Run: headless pygame with SDL's dummy video driver; simulated clock (each Clock.tick advances the game by its frame time, no real sleeping); random seed 0; keys injected as events and as key.get_pressed() state; mouse plan: one left click at the window centre at the start of phase 2, then a move to the lower-right quarter at the start of phase 3.
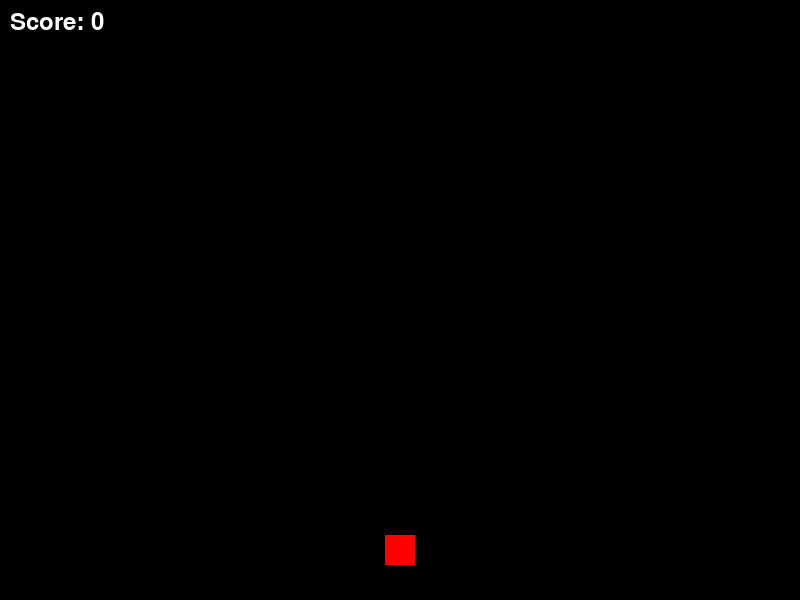
Frame 1 of 4 · flips 1–60 · no input
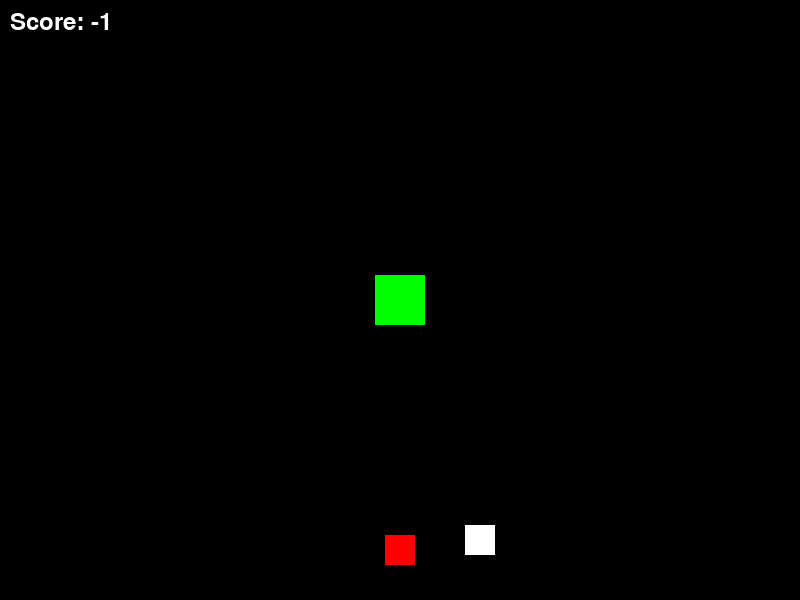
Frame 2 of 4 · flips 61–180 · clicked the window centre · tapped SPACE, RETURN · held RIGHT (→), D
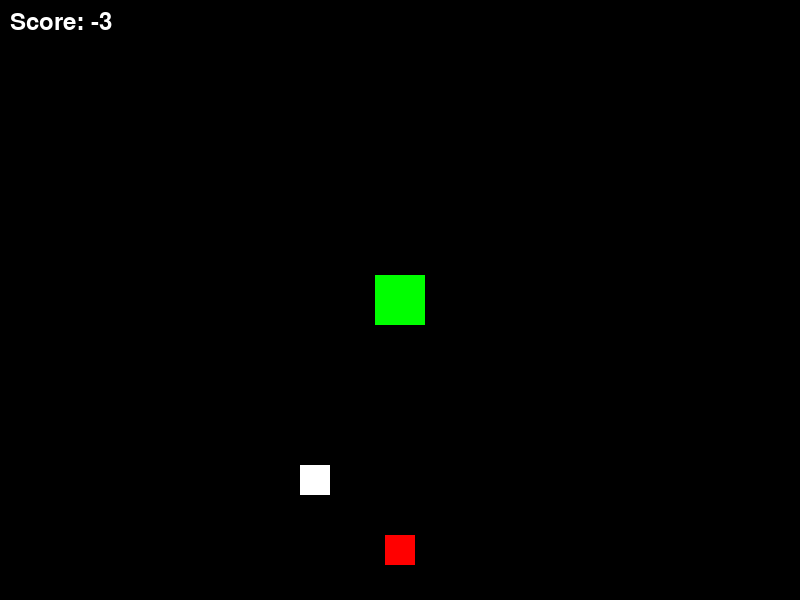
Frame 3 of 4 · flips 181–300 · moved the mouse to the lower-right quarter · held DOWN (↓), S
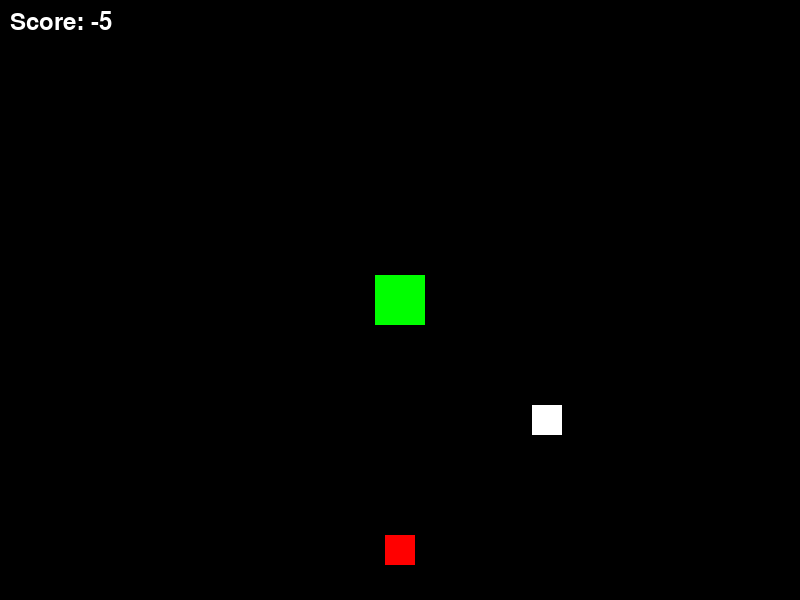
Frame 4 of 4 · flips 301–420 · held LEFT (←), A, UP (↑), W

The pygame program that drew these frames:

import pygame
import random

# Initialize Pygame
pygame.init()

# Set up the screen
WIDTH, HEIGHT = 800, 600
screen = pygame.display.set_mode((WIDTH, HEIGHT))
pygame.display.set_caption("Simple Tower Defense")

# Define colors
WHITE = (255, 255, 255)
BLACK = (0, 0, 0)
RED = (255, 0, 0)

# Define the player
player_img = pygame.Surface((30, 30))
player_img.fill(RED)
player_rect = player_img.get_rect(center=(WIDTH//2, HEIGHT-50))

# Define the enemy
enemy_img = pygame.Surface((30, 30))
enemy_img.fill(WHITE)
enemies = []

# Define the tower
tower_img = pygame.Surface((50, 50))
tower_img.fill((0, 255, 0))
towers = []

# Game variables
clock = pygame.time.Clock()
spawn_timer = -20
spawn_delay = 1000  # milliseconds
enemy_speed = 10
score = 0

# Game loop
running = True
while running:
    screen.fill(BLACK)
    
    # Event handling
    for event in pygame.event.get():
        if event.type == pygame.QUIT:
            running = False

        # Place tower when mouse is clicked
        elif event.type == pygame.MOUSEBUTTONDOWN:
            if event.button == 1:  # left mouse button
                pos = pygame.mouse.get_pos()
                tower_rect = tower_img.get_rect(center=pos)
                towers.append(tower_rect)

    # Enemy spawning
    spawn_timer += clock.get_rawtime()
    if spawn_timer >= spawn_delay:
        spawn_timer = 0
        enemy_rect = enemy_img.get_rect(center=(random.randint(50, WIDTH-50), 0))
        enemies.append(enemy_rect)

    # Move enemies
    for enemy in enemies:
        enemy.y += enemy_speed
        if enemy.y > HEIGHT:
            enemies.remove(enemy)
            score -= 1

    # Check for collisions between towers and enemies
    for tower in towers:
        for enemy in enemies:
            if tower.colliderect(enemy):
                enemies.remove(enemy)
                score += 1

    # Draw everything
    screen.blit(player_img, player_rect)
    for tower in towers:
        screen.blit(tower_img, tower)
    for enemy in enemies:
        screen.blit(enemy_img, enemy)

    # Display score
    font = pygame.font.Font(None, 36)
    score_text = font.render(f"Score: {score}", True, WHITE)
    screen.blit(score_text, (10, 10))

    # Update the display
    pygame.display.flip()

    # Cap the frame rate
    clock.tick(60)

# Quit Pygame
pygame.quit()
